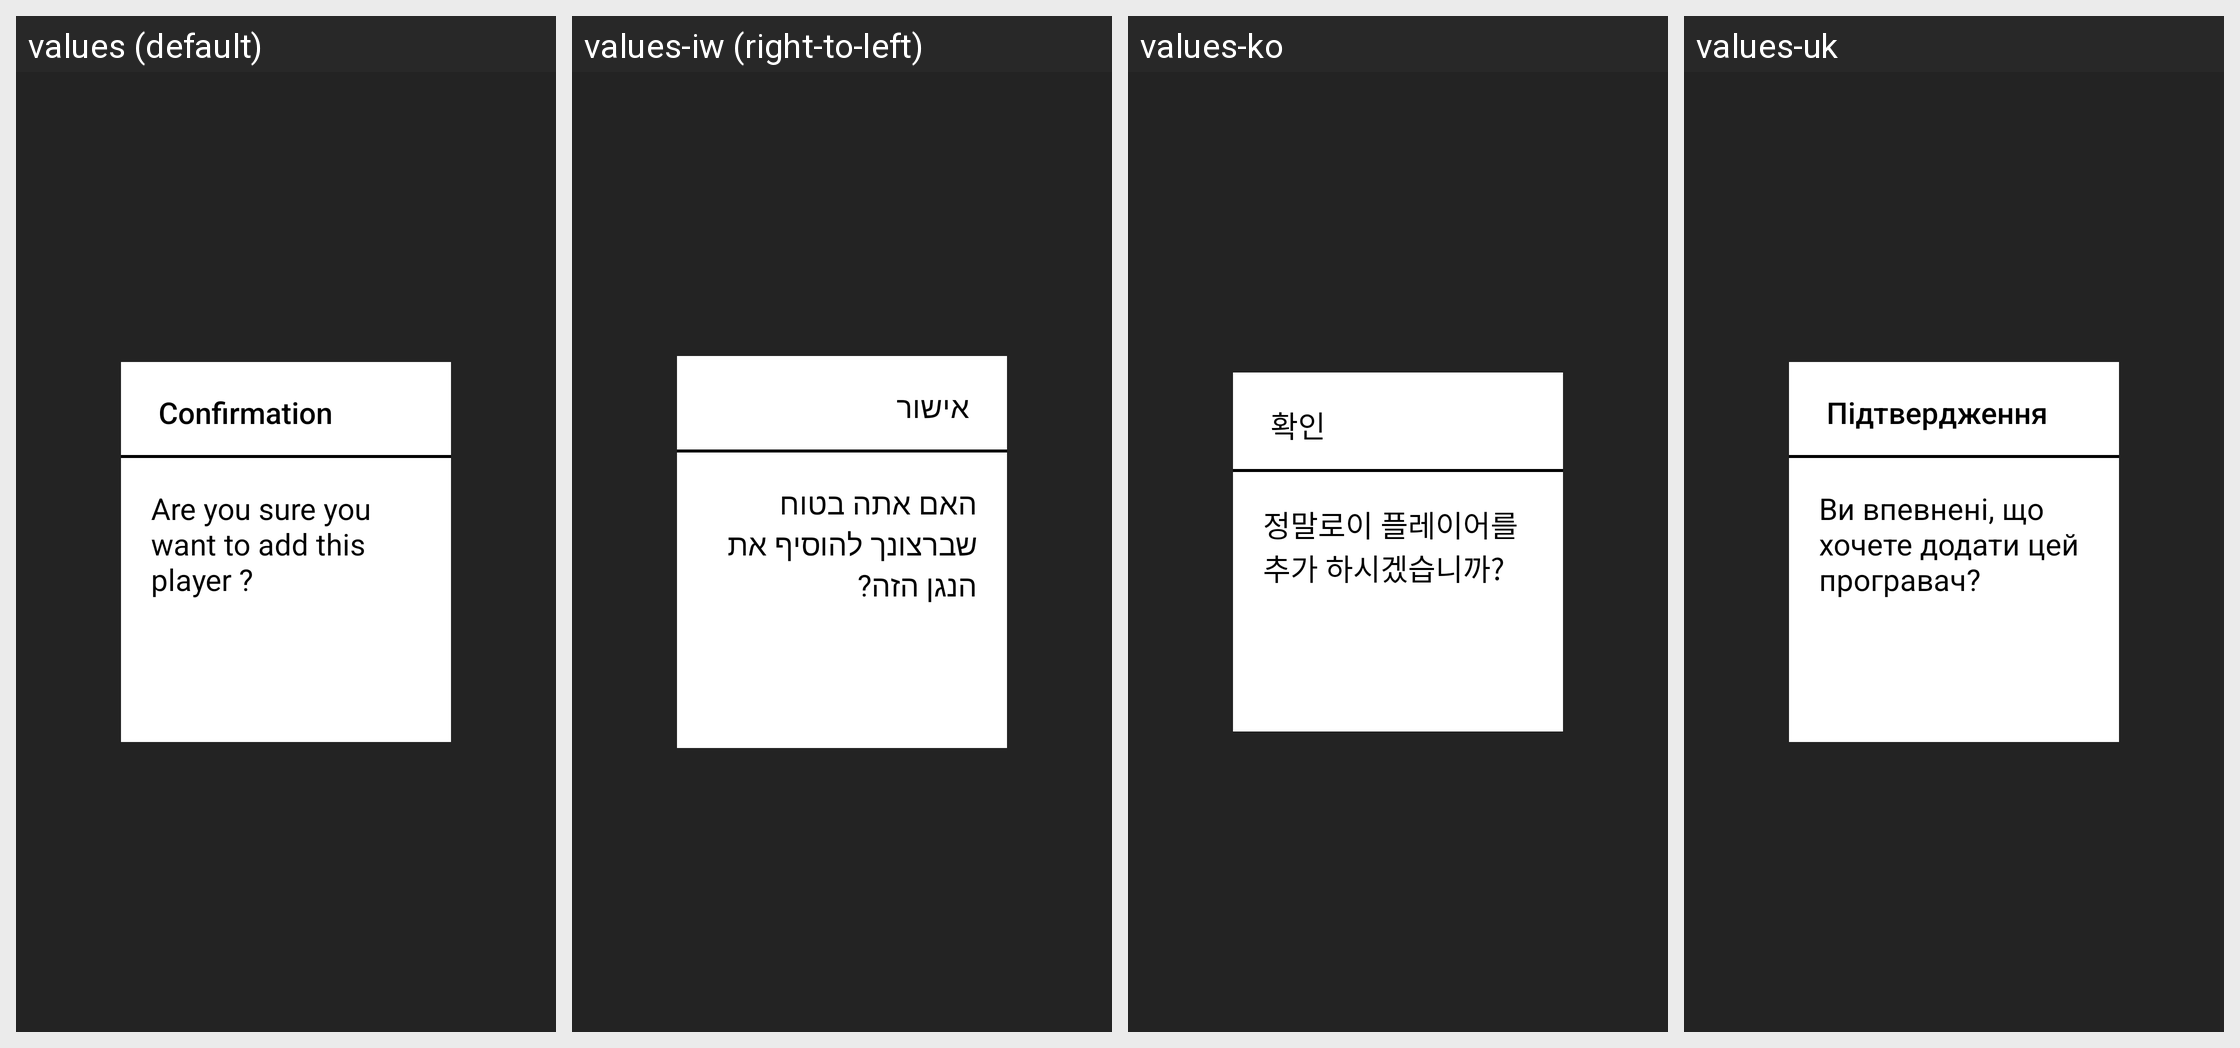

The Android screen above is rendered under several locales of the same app. Produce the string resources it draws, with the default and per-locale values.
Android screen res/layout/playera_add_alert_box_tv.xml rendered under 4 locales, left to right: values (default), values-iw (right-to-left), values-ko, values-uk. Device: Nexus 5 (rendered at 1080×1920; each locale shown at half size, 540×960, under a caption strip naming it); theme AppTheme.NoActionBar.
Other locales in the repository, not shown: values-af, values-am, values-ar, values-as, values-az, values-be, values-bg, values-bn, values-bs, values-ca, values-cs, values-da, values-de, values-el, values-en-rCA, values-en-rGB, values-en-rIN, values-en-rXC, values-es, values-es-rUS, values-et, values-eu, values-fa, values-fi, values-fr, values-fr-rCA, values-gl, values-gu, values-he, values-hi, values-hr, values-hu, values-hy, values-in, values-is, values-it, values-ja, values-ka, values-kk, values-km, values-kn, values-ky, values-lo, values-lt, values-lv, values-mk, values-ml, values-mn, values-mr, values-ms, values-my, values-nb, values-ne, values-nl, values-or, values-pa, values-pl, values-pt, values-pt-rPT, values-ro, values-ru, values-si, values-sk, values-sl, values-sq, values-sr, values-sv, values-sw, values-ta, values-te, values-th, values-tl, values-tr, values-ur, values-uz, values-vi, values-zh-rCN, values-zh-rHK, values-zh-rTW, values-zu.
Strings drawn on this screen, with the default value and each locale's value (text and hints the layout hard-codes, and strings that could not be matched under every locale, appear in the picture but are not listed):

confirmation
  values: Confirmation
  values-iw: אישור
  values-ko: 확인
  values-uk: Підтвердження

are_you_sure_you_want_add_player
  values: Are you sure you want to add this player ?
  values-iw: האם אתה בטוח שברצונך להוסיף את הנגן הזה?
  values-ko: 정말로이 플레이어를 추가 하시겠습니까?
  values-uk: Ви впевнені, що хочете додати цей програвач?
